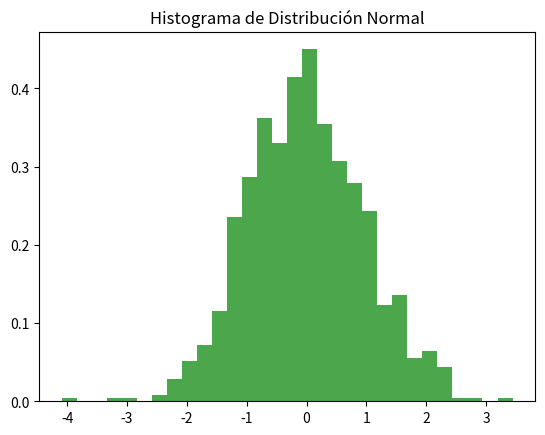

This chart was generated by the following Python code:
import numpy as np
import matplotlib.pyplot as plt

data = np.random.normal(0, 1, 1000)

plt.hist(data, bins=30, alpha=0.7, color='green', density=True)
plt.title('Histograma de Distribución Normal')
plt.show()